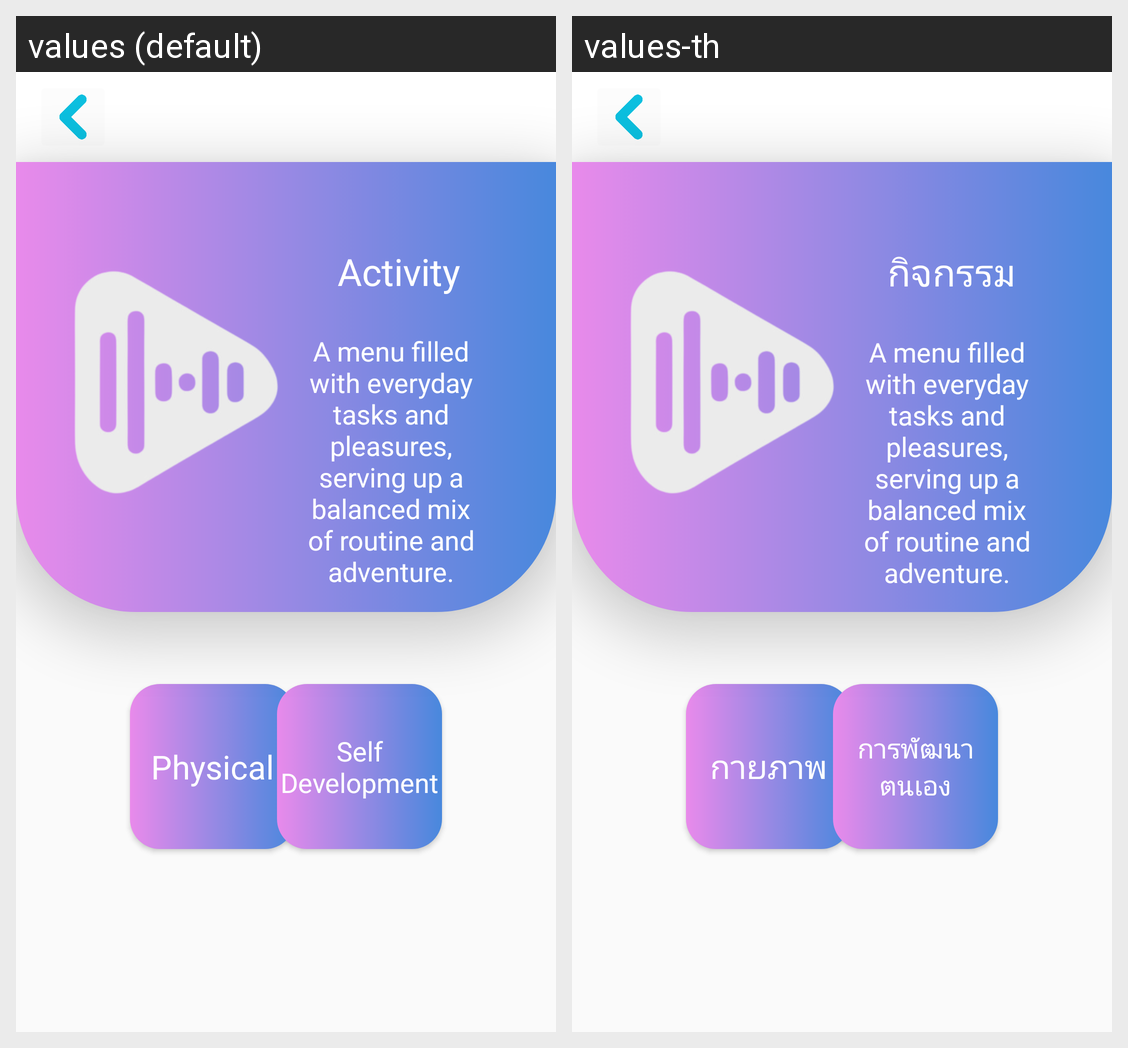

Here is an Android app screen in its default locale and in the app's own translations. Write out the translated-string differences for the strings that appear on this screen.
Android screen res/layout/activity_menu_activity.xml rendered under 2 locales, left to right: values (default), values-th. Device: Nexus 5 (rendered at 1080×1920; each locale shown at half size, 540×960, under a caption strip naming it); theme Theme.TestP1.
Strings drawn on this screen, with the default value and each locale's value (text and hints the layout hard-codes, and strings that could not be matched under every locale, appear in the picture but are not listed):

act_menu_title
  values: Activity
  values-th: กิจกรรม

act_menu_phy
  values: Physical
  values-th: กายภาพ

act_menu_dev
  values: Self Development
  values-th: การพัฒนาตนเอง
